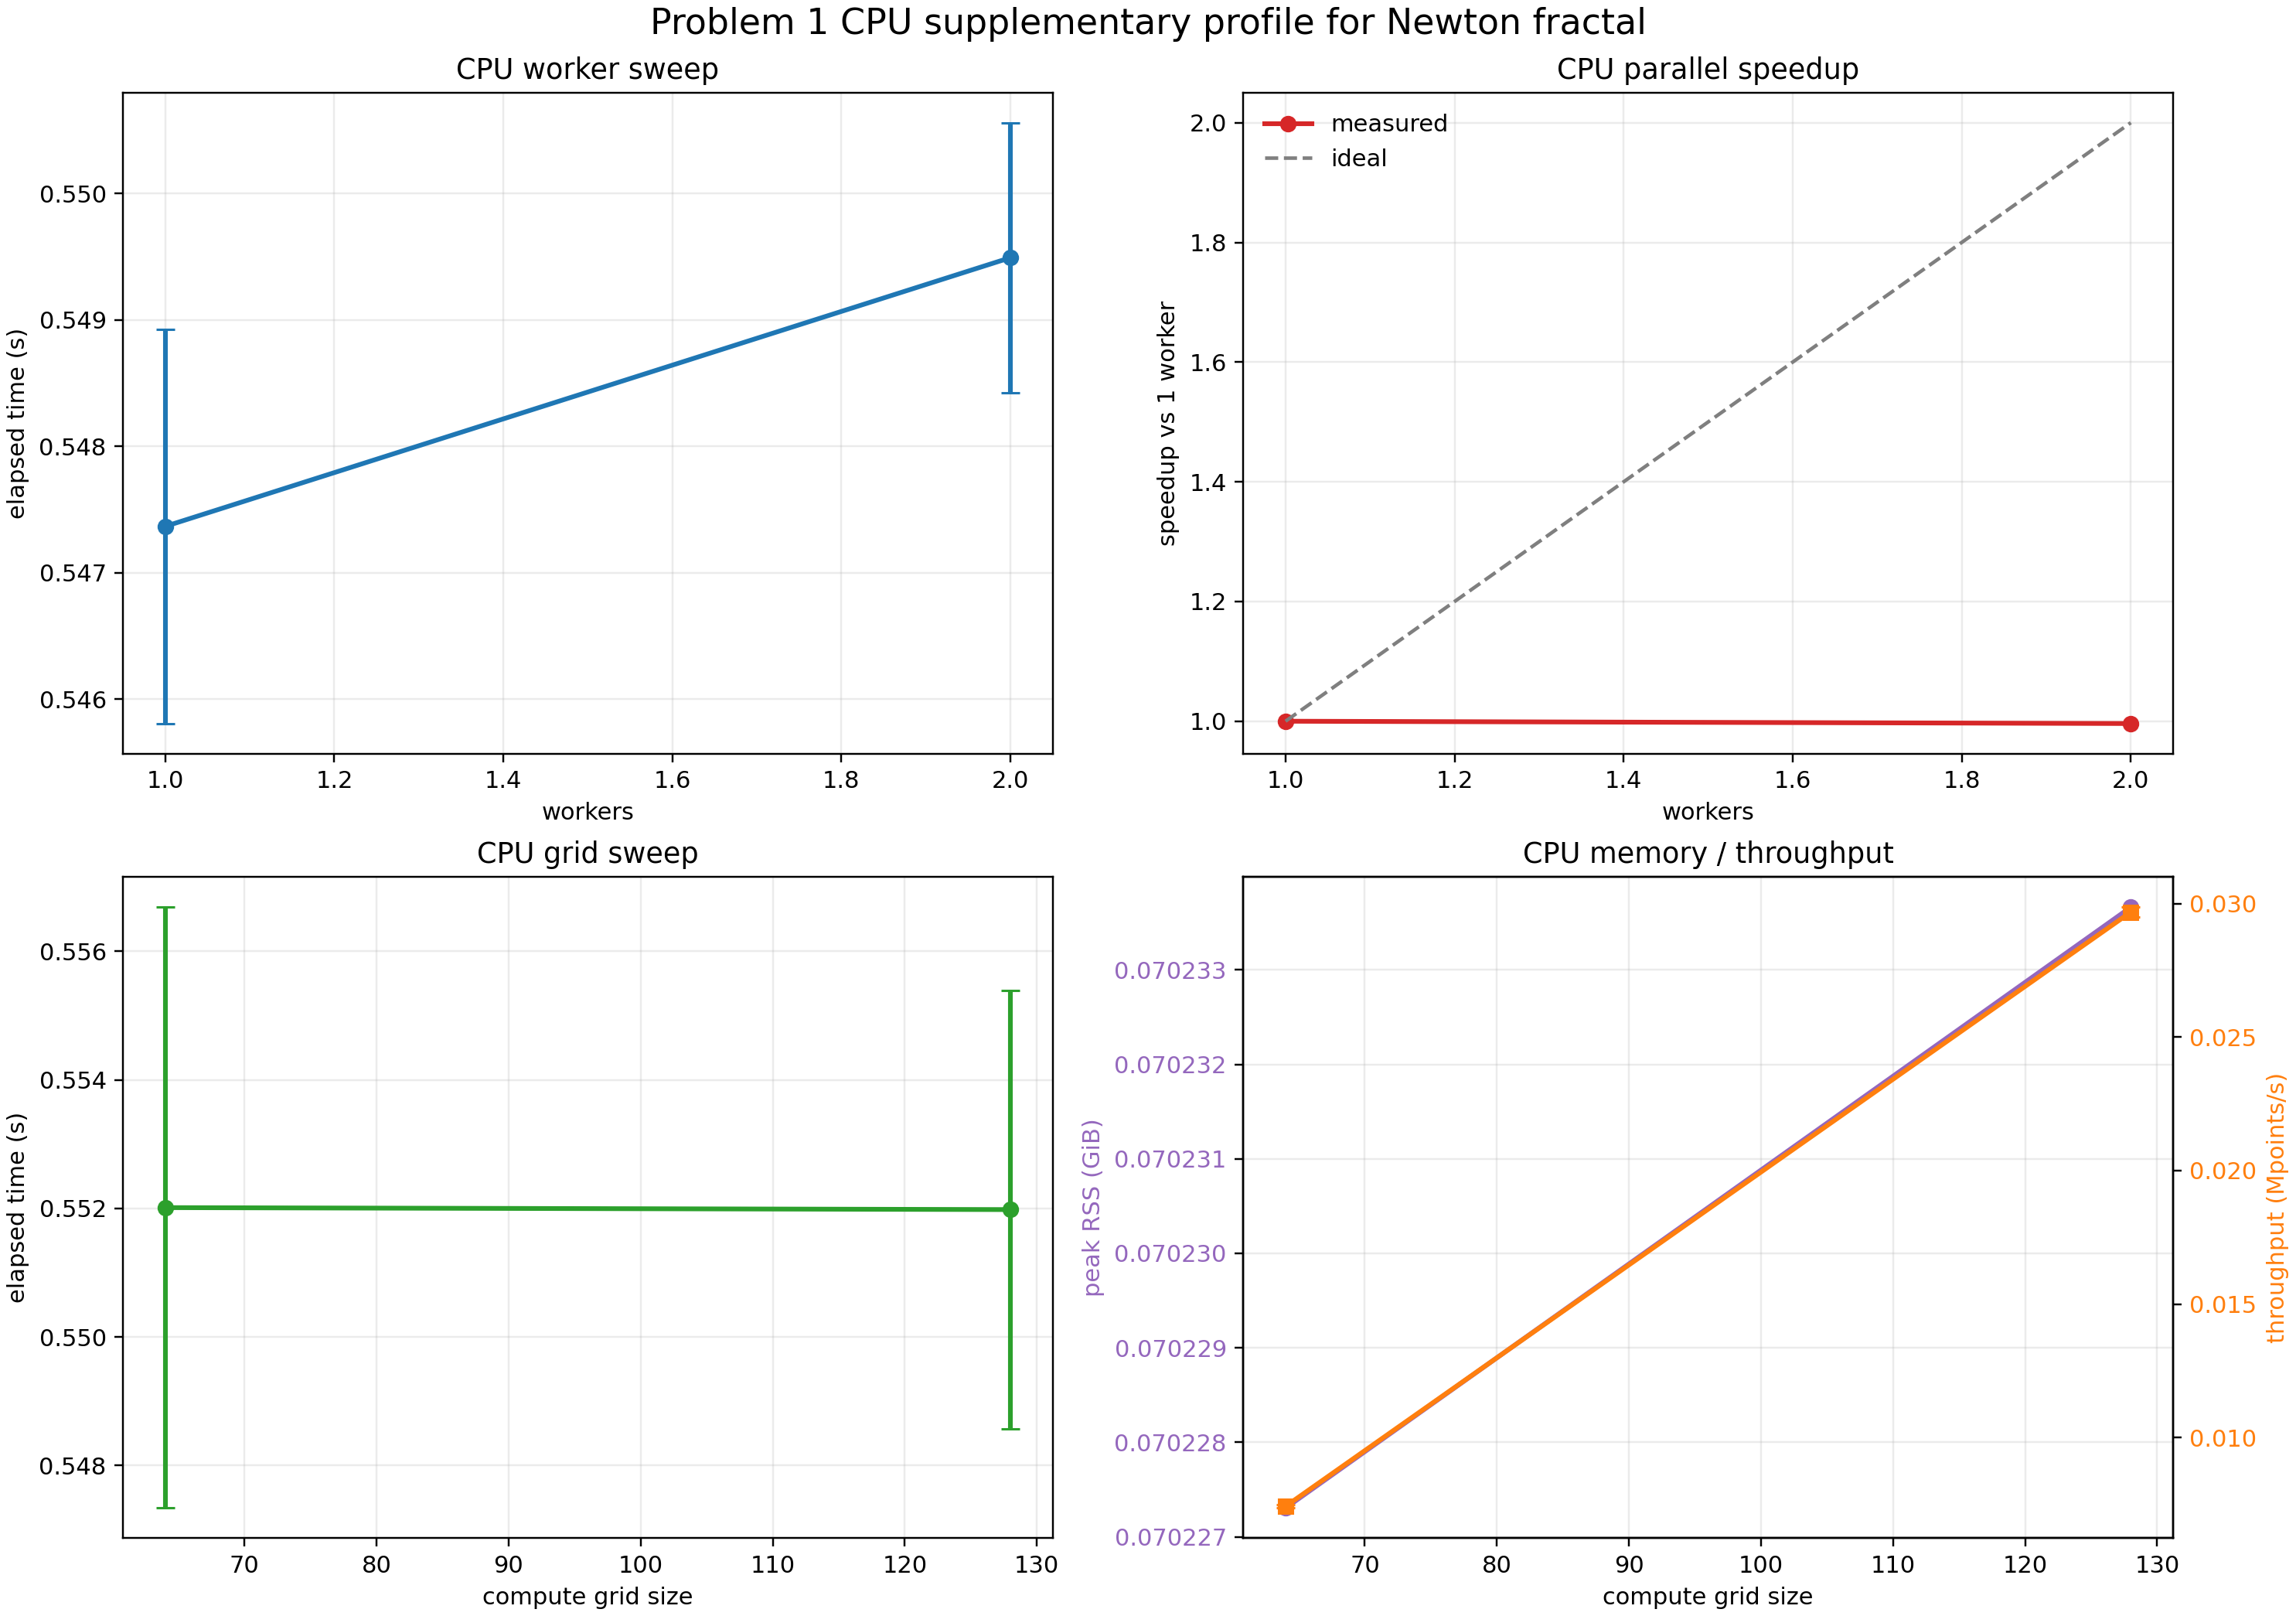

Data behind this chart, as committed beside it:
profile_mode, grid_size, render_grid, workers, warmup_runs, timed_repeats, sample_count, timing_scope, elapsed_seconds, elapsed_seconds_mean, elapsed_seconds_std, elapsed_seconds_median, elapsed_seconds_iqr, elapsed_seconds_best, throughput_mpoints_per_s, throughput_mpoints_per_s_mean, throughput_mpoints_per_s_std, throughput_mpoints_per_s_median, throughput_mpoints_per_s_iqr, throughput_mpoints_per_s_best, avg_cpu_percent, peak_cpu_percent, peak_rss_gib, convergence_fraction
worker_sweep, 64.0, 32.0, 1.0, 1, 3, 3, smoke_warm_then_timed_full_compute, 0.5474, 0.5474, 0.001559, 0.5479, 0.00149, 0.5456, 0.007483, 0.007483, 2.133896277228907e-05, 0.007476, 2.0388547108909916e-05, 0.007507, 3.667, 3.667, 0.06977, 1.0
worker_sweep, 64.0, 32.0, 2.0, 1, 3, 3, smoke_warm_then_timed_full_compute, 0.5495, 0.5495, 0.001067, 0.5489, 0.0009428, 0.5488, 0.007454, 0.007454, 1.4460932809824972e-05, 0.007462, 1.2775897973013248e-05, 0.007463, 2.4, 2.4, 0.07022, 1.0
grid_sweep, 64.0, 16.0, 2.0, 1, 3, 3, smoke_warm_then_timed_full_compute, 0.552, 0.552, 0.004675, 0.5542, 0.004285, 0.5466, 0.00742, 0.00742, 6.313102146547148e-05, 0.007391, 5.782947687635841e-05, 0.007493, 2.8, 2.8, 0.07023, 1.0
grid_sweep, 128.0, 32.0, 2.0, 1, 3, 3, smoke_warm_then_timed_full_compute, 0.552, 0.552, 0.003411, 0.5509, 0.003269, 0.5493, 0.02968, 0.02968, 0.0001829, 0.02974, 0.0001754, 0.02983, 2.667, 2.667, 0.07023, 1.0
